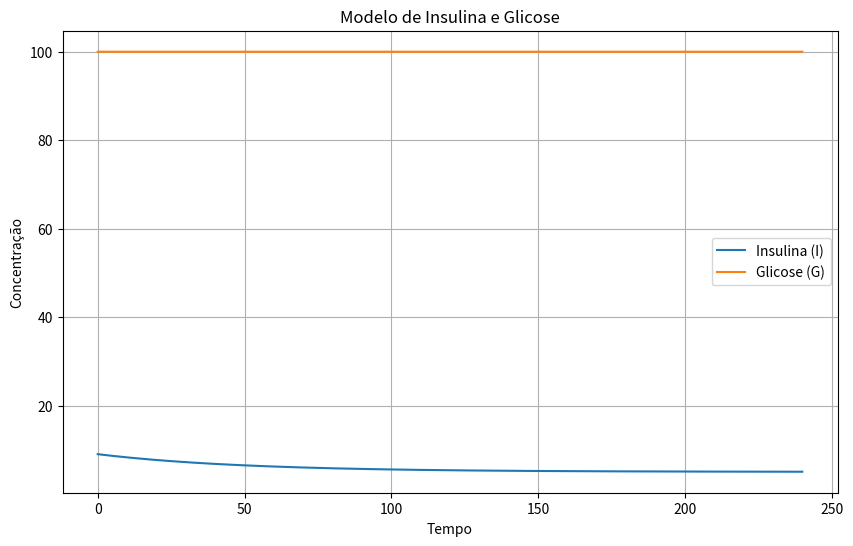

The matplotlib source for this figure:
import numpy as np
import matplotlib.pyplot as plt
from scipy.integrate import odeint

# Parâmetros do modelo para insulina
P = 0.1  # Produção de insulina pelo pâncreas
D = 0.02  # Degradação natural da insulina
G0 = 100   # Nível inicial de glicose (valor arbitrário)
S = 0.01  # Sensibilidade à glicose

# Sistema de equações diferenciais
def model(state, t):
    I, G = state
    dIdt = P - D * I - S * (G - G0) * I
    dGdt = 0  # Aqui, estamos mantendo a concentração de glicose constante, mas você pode adicionar um modelo de glicose mais complexo
    return [dIdt, dGdt]

# Condições iniciais
initial_state = [9, 100]  # Nível inicial de insulina e glicose

# Tempo
t = np.linspace(0, 240, 24*60)

# Resolvendo as equações diferenciais
solution = odeint(model, initial_state, t)

# Extraímos as soluções para I e G
I, G = solution.T

# Plotagem
plt.figure(figsize=(10, 6))
plt.plot(t, I, label='Insulina (I)')
plt.plot(t, G, label='Glicose (G)')
plt.title('Modelo de Insulina e Glicose')
plt.xlabel('Tempo')
plt.ylabel('Concentração')
plt.legend()
plt.grid(True)
plt.show()
